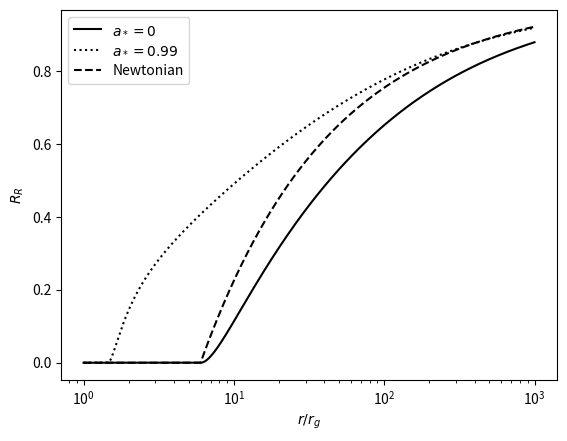

This chart was generated by the following Python code:
#! /usr/bin/env python

"""
Plot accretion disk variables
"""

# standard python modules
import argparse
import numpy as np
import matplotlib.pyplot as plt

def blackbody(teff, nu):
  """
  Calculates blackbody spectrum
  """
  h = 6.62607015e-27; # planck constant [cgs]
  kb = 1.380649e-16 # bolztmann constant [cgs]
  c = 2.99792458e10 # speed of light [cgs]
  efact = np.exp(h*nu/(kb*teff))
  bnu = 2.*h*nu**3/(c**2*(efact - 1.)) # [cgs] = [erg s^-1 cm^-2 Hz^-1]
  return bnu

def grcor(abh,r):
  """
  Pythonized version of dispar.f routine used with kerrtrans
  """

  if(abh < 0.):
    signa=-1.
  else:
    signa=1.0

  abh2 = abh * abh
  r1 = 1.0/r
  r12 = np.sqrt(r1)
  r2 = r1*r1
  a2r2 = abh2*r2
  a4r4 = a2r2*a2r2
  a2r3 = abh2*r2*r1
  ar32 = np.sqrt(a2r3)

  A = 1 + a2r2 + 2.*a2r3
  B = 1 + ar32
  C = 1 - 3.*r1 + 2.*ar32
  D = 1 - 2.*r1 + a2r2
  E = 1 + 4.*a2r2 - 4.*a2r3 + 3*a4r4

  # gravity correction  (see Page & Thorne,'73, eq.35) 
  qcor = (1. - 4.*ar32 + 3.*a2r2)/C

  # Minimum radius for last stable circular orbit per unit mass, x0
  z1 = 1.0+(1.0-abh2)**(1.0/3.0)*((1.0+abh)**(1.0/3.0)+(1.0-abh)**(1.0/3.0))
  z2 = np.sqrt(3.0*abh2+z1*z1)
  r0 = 3.0+z2-signa*np.sqrt((3.0-z1)*(3.0+z1+2.0*z2))
  x0 = np.sqrt(r0)

  # roots of x^3 - 3x + 2a = 0
  ca3 = 1.0/3.0 * np.arccos(abh)
  x1 =  2.*np.cos(ca3-np.pi/3.)
  x2 =  2.*np.cos(ca3+np.pi/3.)
  x3 = -2.*np.cos(ca3)

  # FB = '[]' term in eq. (35) of Page&Thorne '73
  x = np.sqrt(r)
  c1 = 3*(x1-abh)*(x1-abh)/(x1*(x1-x2)*(x1-x3))
  c2 = 3*(x2-abh)*(x2-abh)/(x2*(x2-x1)*(x2-x3))
  c3 = 3*(x3-abh)*(x3-abh)/(x3*(x3-x1)*(x3-x2))
  al0 = 1.5*abh * np.log(x/x0)
  al1 = np.log((x-x1)/(x0-x1))
  al2 = np.log((x-x2)/(x0-x2))
  al3 = np.log((x-x3)/(x0-x3))
  fb = (x-x0 - al0 - c1*al1 - c2*al2 - c3*al3)
  Q = fb*(1.0+ar32)*r12/np.sqrt(1.0-3.0*r1+2.0*ar32)

  # temperature correction
  tcor = (Q/B/np.sqrt(C))**0.25

  inds0 = np.where(r < r0)

  #nx = r.shape[0]
  #ny = r.shape[1]

  tcor[inds0] = 0.
  qcor[inds0] = 0.

  return qcor,tcor


def DiskFlux(mass,mdot,radius,abh):
    """
    Returns the flux as a function of radius, mass, accretion rate but without
    relativistic and no-torque correction, which is provided by grcor
    """
    G = 6.67430e-8
    msun = 1.99e33
    kapes = 0.34
    c = 2.99792458e10

    # Minimum radius for last stable circular orbit per unit mass, X0
    abh2 = abh*abh
    signa = 1.0
    z1 = 1.0+(1.0-abh2)**(1.0/3.0)*((1.0+abh)**(1.0/3.0)+(1.0-abh)**(1.0/3.0))
    z2 = np.sqrt(3.0*abh2+z1*z1)
    r0 = 3.0+z2-signa*np.sqrt((3.0-z1)*(3.0+z1+2.0*z2))

    eta = 1.0 - (r0**2 - 2.0*r0 + abh*r0**0.5)/r0/(r0**2 - 3.0*r0 + 2.0*abh*r0**0.5)**0.5

def rms(abh):

    abh2 = abh*abh
    if (abh < 0):
        signa = -1.
    else:
        signa = 1.
    z1 = 1.0+(1.0-abh2)**(1.0/3.0)*((1.0+abh)**(1.0/3.0)+(1.0-abh)**(1.0/3.0))
    z2 = np.sqrt(3.0*abh2+z1*z1)
    r0 = 3.0+z2-signa*np.sqrt((3.0-z1)*(3.0+z1+2.0*z2))
    return r0

def plot_rr():
    """
    plot the R_R factor
    """
    nr = 1000
    rmax = 1000.
    rmin = 1.
    # plot a= 0 first
    abh = 0.
    r = np.logspace(np.log10(rmin),np.log10(rmax),nr)
    # Krolik's R_R is tcor**4
    qcor, tcor = grcor(abh,r)
    plt.plot(r,tcor**4,'k', label='$a_*=0$')

    # plot a = 0.99
    abh = 0.99
    qcor, tcor = grcor(abh,r)
    plt.plot(r,tcor**4,'k',linestyle='dotted', label='$a_*=0.99$')

    # plot newtonian
    fnewt = 1.-np.sqrt(6./r)
    fnewt[(fnewt < 0.)] = 0.
    plt.plot(r,fnewt,'k',linestyle='dashed', label='Newtonian')

    plt.ylabel(r'$R_R$')
    plt.xlabel(r'$r/r_g$')
    plt.xscale('log')
#    plt.savefig("flux_cor.png")
    plt.legend()
    plt.show()

# Main function
def main(**kwargs):

    plot = kwargs.pop('plot')
    if (plot is None):
        # generate all plots
        plot_rr()


# Execute main function
if __name__ == '__main__':
    parser = argparse.ArgumentParser()
    parser.add_argument('--plot',
        default=None,
        help='specific plot')

    args = parser.parse_args()
    main(**vars(args))
